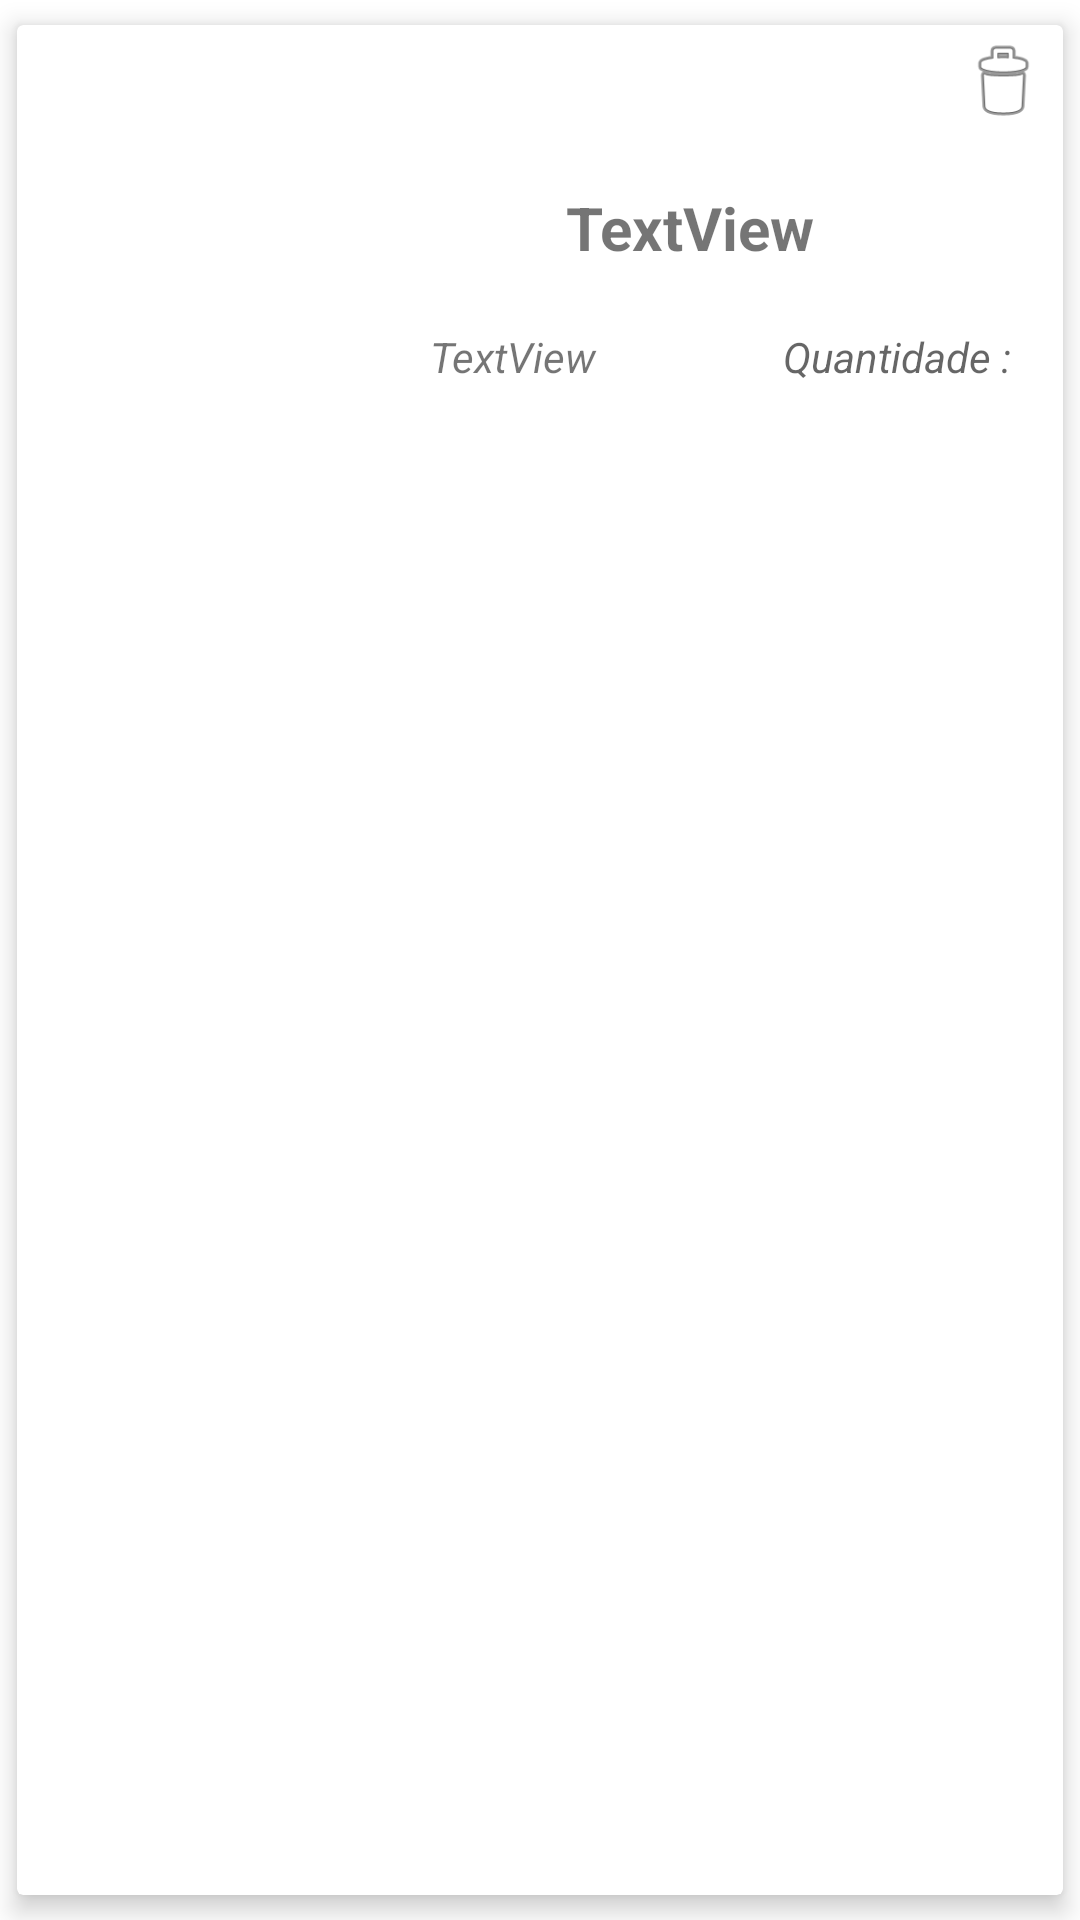

Layout XML and referenced resources for this Android screen:
<!-- AndroidManifest.xml: application theme Theme.PI4Acai -->
<!-- res/layout/card_carrinho.xml -->
<?xml version="1.0" encoding="utf-8"?>
<androidx.cardview.widget.CardView xmlns:android="http://schemas.android.com/apk/res/android"
    xmlns:app="http://schemas.android.com/apk/res-auto"
    xmlns:tools="http://schemas.android.com/tools"
    android:layout_width="match_parent"
    android:layout_height="160dp"
    android:layout_margin="16dp"
    app:cardElevation="5dp"
    app:cardUseCompatPadding="true">

    <LinearLayout
        android:layout_width="match_parent"
        android:layout_height="match_parent"
        android:orientation="vertical">

        <ImageView
            android:id="@+id/imageLixeira"
            android:layout_width="wrap_content"
            android:layout_height="30dp"
            android:layout_gravity="right"
            android:layout_marginTop="4dp"
            android:layout_marginRight="4dp"
            app:srcCompat="@android:drawable/ic_menu_delete" />

        <LinearLayout
            android:layout_width="match_parent"
            android:layout_height="wrap_content"
            android:orientation="horizontal">

            <ImageView
                android:id="@+id/imgProdutoHist"
                android:layout_width="100dp"
                android:layout_height="100dp"
                android:layout_gravity="center_horizontal"
                android:backgroundTint="#673AB7"
                tools:src="@drawable/acai2" />

            <LinearLayout
                android:layout_width="match_parent"
                android:layout_height="match_parent"
                android:orientation="vertical">

                <TextView
                    android:id="@+id/textTitulo"
                    android:layout_width="match_parent"
                    android:layout_height="wrap_content"
                    android:layout_marginTop="20dp"
                    android:text="TextView"
                    android:textAlignment="center"
                    android:textSize="20sp"
                    android:textStyle="bold" />

                <LinearLayout
                    android:layout_width="match_parent"
                    android:layout_height="match_parent"
                    android:layout_marginTop="20dp"
                    android:orientation="horizontal">

                    <TextView
                        android:id="@+id/textPrice"
                        android:layout_width="130dp"
                        android:layout_height="wrap_content"
                        android:text="TextView"
                        android:textAlignment="center"
                        android:textSize="14sp"
                        android:textStyle="italic" />

                    <TextView
                        android:id="@+id/textQuantidadeProduto"
                        android:layout_width="130dp"
                        android:layout_height="wrap_content"
                        android:hint="Quantidade : "
                        android:textAlignment="center"
                        android:textColor="@color/black"
                        android:textStyle="italic" />
                </LinearLayout>
            </LinearLayout>

        </LinearLayout>

    </LinearLayout>

</androidx.cardview.widget.CardView>
<!-- resources referenced by this layout -->
<resources>
  <color name="black">#FF000000</color>
  <!-- drawable acai2: png bitmap (drawable, 249431 bytes) -->
  <style name="Theme.PI4Acai" parent="Theme.MaterialComponents.DayNight.DarkActionBar">
          
          <item name="colorPrimary">@color/purple_500</item>
          <item name="colorPrimaryVariant">@color/purple_700</item>
          <item name="colorOnPrimary">@color/white</item>
          
          <item name="colorSecondary">@color/teal_200</item>
          <item name="colorSecondaryVariant">@color/teal_700</item>
          <item name="colorOnSecondary">@color/black</item>
          
          <item name="android:statusBarColor" tools:targetApi="l">?attr/colorPrimaryVariant</item>
          
      </style>
  <color name="purple_500">#FF6200EE</color>
  <color name="purple_700">#FF3700B3</color>
  <color name="white">#FFFFFFFF</color>
  <color name="teal_200">#FF03DAC5</color>
  <color name="teal_700">#FF018786</color>
</resources>
